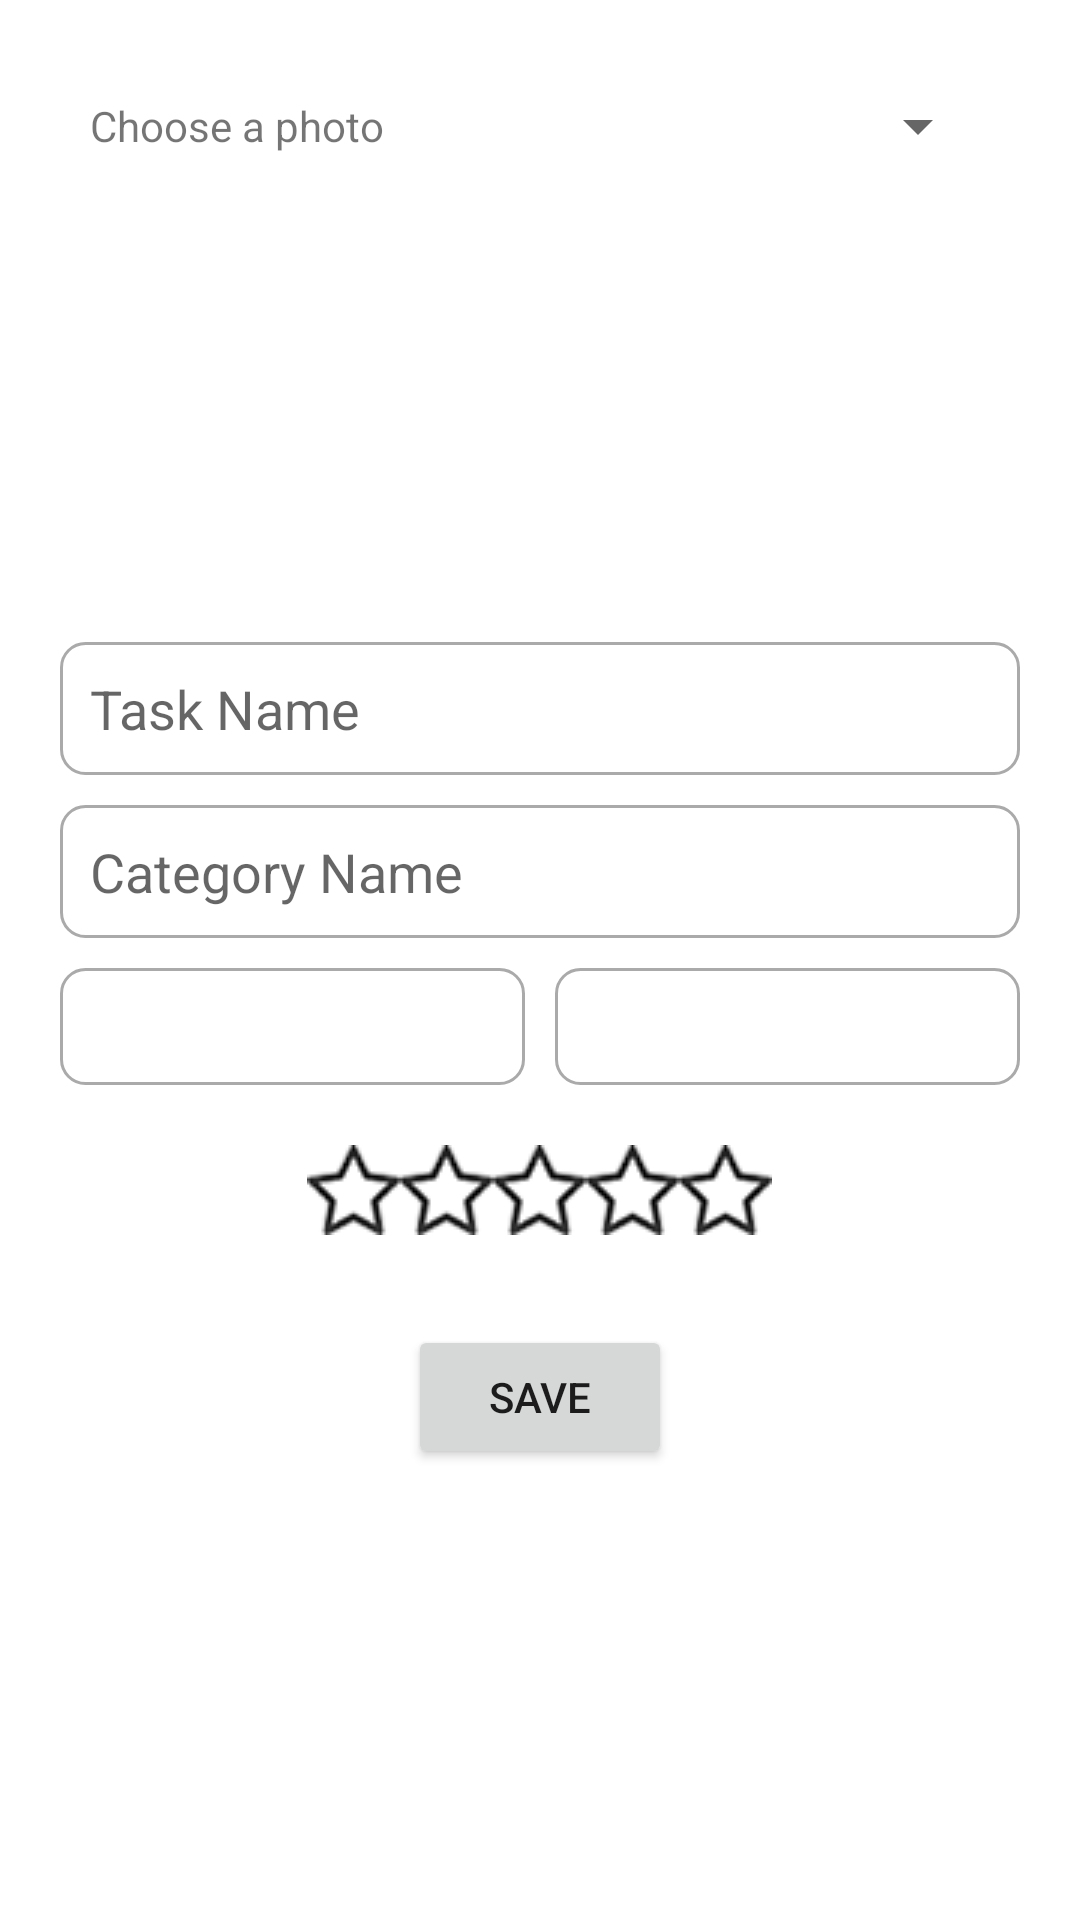

This screen was rendered from an Android layout file. Write that file and the resources it references.
<!-- AndroidManifest.xml: application theme Theme.PT_Mytodolist -->
<!-- res/layout/activity_add_task.xml -->
<?xml version="1.0" encoding="utf-8"?>
<LinearLayout xmlns:android="http://schemas.android.com/apk/res/android"
    xmlns:app="http://schemas.android.com/apk/res-auto"
    xmlns:tools="http://schemas.android.com/tools"
    android:layout_width="match_parent"
    android:layout_height="match_parent"
    android:orientation="vertical"
    tools:context=".AddTaskActivity">

    <LinearLayout

        android:layout_width="match_parent"
        android:layout_height="wrap_content"
        android:layout_gravity="center">

        <ImageButton
            android:id="@+id/back"
            android:layout_width="wrap_content"
            android:layout_height="wrap_content"
            android:background="?attr/actionBarItemBackground"
            android:padding="10dp"
            android:scaleType="centerCrop"
            android:src="@drawable/ic_back" />
    </LinearLayout>

    <LinearLayout
        android:layout_width="match_parent"
        android:layout_height="wrap_content"
        android:layout_marginStart="20dp"
        android:layout_marginEnd="20dp"
        android:padding="10dp"
        android:weightSum="2">

        <TextView
            android:layout_width="0dp"
            android:layout_height="wrap_content"
            android:layout_gravity="center"
            android:layout_weight="1"
            android:text="Choose a photo" />

        <androidx.appcompat.widget.AppCompatSpinner
            android:id="@+id/mSpinner"
            android:layout_width="0dp"
            android:layout_height="wrap_content"
            android:layout_gravity="center"
            android:layout_weight="1" />
    </LinearLayout>

    <ImageView
        android:id="@+id/image"
        android:layout_width="140dp"
        android:layout_height="140dp"
        android:layout_gravity="center"
        android:padding="10dp" />

    <EditText
        android:id="@+id/taskName"
        android:layout_width="match_parent"
        android:layout_height="wrap_content"
        android:layout_marginLeft="20dp"
        android:layout_marginTop="10dp"
        android:layout_marginRight="20dp"
        android:background="@drawable/bg_edittext"
        android:hint="Task Name"
        android:padding="10dp" />

    

    
    
    
    
    
    

    <EditText
        android:id="@+id/idCat"
        android:layout_width="match_parent"
        android:layout_height="wrap_content"
        android:layout_marginLeft="20dp"
        android:layout_marginTop="10dp"
        android:layout_marginRight="20dp"
        android:background="@drawable/bg_edittext"
        android:hint="Category Name"
        android:padding="10dp" />

    <LinearLayout
        android:layout_width="match_parent"
        android:layout_height="wrap_content"
        android:orientation="horizontal"
        android:weightSum="2">

        <TextView
            android:id="@+id/idTime"
            android:layout_width="0dp"
            android:layout_height="wrap_content"
            android:layout_marginStart="20dp"
            android:layout_marginTop="10dp"
            android:layout_marginEnd="5dp"
            android:layout_weight="1"
            android:background="@drawable/bg_edittext"
            android:padding="10dp" />

        <TextView
            android:id="@+id/idDate"
            android:layout_width="0dp"
            android:layout_height="wrap_content"
            android:layout_marginStart="5dp"
            android:layout_marginTop="10dp"
            android:layout_marginEnd="20dp"
            android:layout_weight="1"
            android:background="@drawable/bg_edittext"
            android:padding="10dp" />
    </LinearLayout>


    
    
    
    
    
    
    
    

    
    
    
    


    <RatingBar
        android:id="@+id/taskRating"
        android:layout_width="wrap_content"
        android:layout_height="30dp"
        android:layout_gravity="center"
        android:layout_margin="20dp"
        android:maxHeight="30dp"
        android:minHeight="30dp"
        android:numStars="5"
        android:progressDrawable="@drawable/custom_rating_bar_star"
        android:stepSize="1" />


    <Button
        android:id="@+id/buttonSave"
        android:layout_width="wrap_content"
        android:layout_height="wrap_content"
        android:layout_gravity="center"
        android:layout_marginTop="10dp"
        android:text="SAVE" />


</LinearLayout>
<!-- resources referenced by this layout -->
<resources>
  <!-- drawable bg_edittext (drawable) -->
  <?xml version="1.0" encoding="utf-8"?>
  <shape xmlns:android="http://schemas.android.com/apk/res/android">
      <solid android:color="@android:color/transparent"/>
      <corners android:radius="8dp"/>
      <stroke android:width="1dp"
          android:color="@android:color/darker_gray"/>
  </shape>
  <!-- drawable clock: png bitmap (drawable, 1509 bytes) -->
  <!-- drawable custom_rating_bar_star (drawable) -->
  <?xml version="1.0" encoding="utf-8"?>
  <layer-list xmlns:android="http://schemas.android.com/apk/res/android">
  
      <item android:id="@android:id/background"
          android:drawable="@drawable/custom_star_blank"/>
  
      <item android:id="@android:id/secondaryProgress"
          android:drawable="@drawable/custom_star_filled"/>
  
      <item android:id="@android:id/progress"
          android:drawable="@drawable/custom_star_filled"/>
  </layer-list>
  <string name="SpinnerTaskPrompt">Select a category!</string>
  <style name="Theme.PT_Mytodolist" parent="Theme.MaterialComponents.DayNight.NoActionBar">
          
          <item name="colorPrimary">@color/purple_500</item>
          <item name="colorPrimaryVariant">@color/purple_700</item>
          <item name="colorOnPrimary">@color/white</item>
          
          <item name="colorSecondary">@color/teal_200</item>
          <item name="colorSecondaryVariant">@color/teal_700</item>
          <item name="colorOnSecondary">@color/black</item>
          
          <item name="android:statusBarColor" tools:targetApi="l">?attr/colorPrimaryVariant</item>
          
      </style>
  <!-- drawable custom_star_blank (drawable) -->
  <?xml version="1.0" encoding="utf-8"?>
  <selector xmlns:android="http://schemas.android.com/apk/res/android">
      <item android:state_pressed="true" android:drawable="@drawable/ic_star_blank"/>
      <item android:state_focused="true" android:drawable="@drawable/ic_star_blank"/>
      <item android:state_selected="true" android:drawable="@drawable/ic_star_blank"/>
      <item android:drawable="@drawable/ic_star_blank"/>
  </selector>
  <!-- drawable custom_star_filled (drawable) -->
  <?xml version="1.0" encoding="utf-8"?>
  <selector xmlns:android="http://schemas.android.com/apk/res/android">
      <item android:state_pressed="true" android:drawable="@drawable/ic_star_filled"/>
      <item android:state_focused="true" android:drawable="@drawable/ic_star_filled"/>
      <item android:state_selected="true" android:drawable="@drawable/ic_star_filled"/>
      <item android:drawable="@drawable/ic_star_filled"/>
  </selector>
  <!-- drawable ic_star_blank: png bitmap (drawable, 4891 bytes) -->
  <!-- drawable ic_star_filled: png bitmap (drawable, 5156 bytes) -->
  <!-- not gathered from this repository: default colours our renderer supplied (Android Studio template values) -->
  <color name="purple_500">#FF6200EE</color>
  <color name="purple_700">#FF3700B3</color>
  <color name="teal_200">#FF03DAC5</color>
  <color name="teal_700">#FF018786</color>
  <color name="black">#FF000000</color>
  <color name="white">#FFFFFFFF</color>
</resources>
